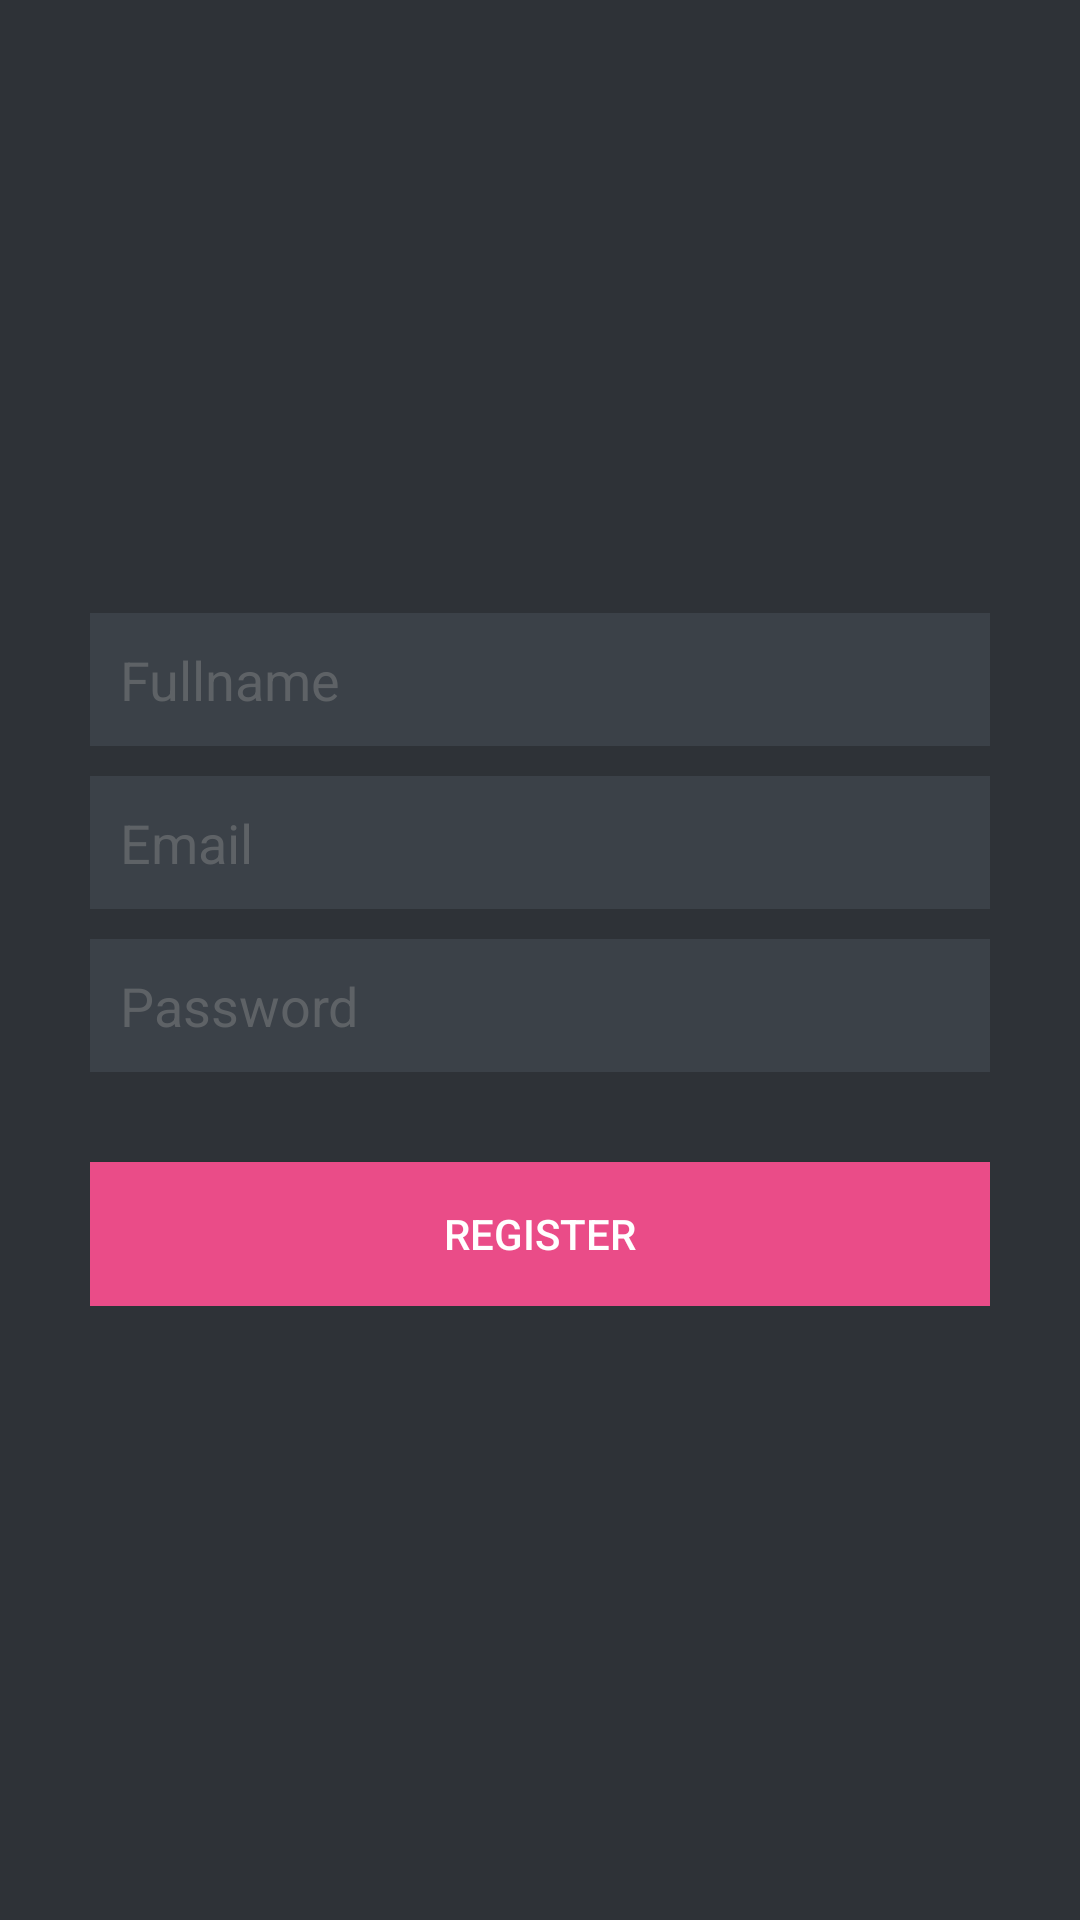

This screen was rendered from an Android layout file. Write that file and the resources it references.
<!-- AndroidManifest.xml: application theme AppTheme -->
<!-- res/layout/signup.xml -->
<?xml version="1.0" encoding="utf-8"?>
<LinearLayout xmlns:android="http://schemas.android.com/apk/res/android"
    android:layout_width="fill_parent"
    android:layout_height="fill_parent"
    android:background="@color/bg_register"
    android:gravity="center"
    android:orientation="vertical"
    android:padding="10dp" >

    <LinearLayout
        android:layout_width="fill_parent"
        android:layout_height="wrap_content"
        android:layout_gravity="center"
        android:orientation="vertical"
        android:paddingLeft="20dp"
        android:paddingRight="20dp" >

        <EditText
            android:id="@+id/editTextUserName"
            android:layout_width="fill_parent"
            android:layout_height="wrap_content"
            android:layout_marginBottom="10dp"
            android:background="@color/input_register_bg"
            android:hint="@string/hint_name"
            android:padding="10dp"
            android:singleLine="true"
            android:inputType="textCapWords"
            android:textColor="@color/input_register"
            android:textColorHint="@color/input_register_hint" />

        <EditText
            android:id="@+id/editTextPassword"
            android:layout_width="fill_parent"
            android:layout_height="wrap_content"
            android:layout_marginBottom="10dp"
            android:background="@color/input_register_bg"
            android:hint="@string/hint_email"
            android:inputType="textPassword"
            android:padding="10dp"
            android:singleLine="true"
            android:textColor="@color/input_register"
            android:textColorHint="@color/input_register_hint" />

        <EditText
            android:id="@+id/editTextConfirmPassword"
            android:layout_width="fill_parent"
            android:layout_height="wrap_content"
            android:layout_marginBottom="10dp"
            android:background="@color/input_register_bg"
            android:hint="@string/hint_password"
            android:inputType="textPassword"
            android:padding="10dp"
            android:singleLine="true"
            android:textColor="@color/input_register"
            android:textColorHint="@color/input_register_hint" />

        

        <Button
            android:id="@+id/buttonCreateAccount"
            android:layout_width="fill_parent"
            android:layout_height="wrap_content"
            android:layout_marginTop="20dip"
            android:background="#ea4c88"
            android:text="@string/btn_register"
            android:textColor="@color/white" />

    </LinearLayout>
</LinearLayout>
<!-- resources referenced by this layout -->
<resources>
  <color name="bg_register">#2e3237</color>
  <color name="input_register">#888888</color>
  <color name="input_register_bg">#3b4148</color>
  <color name="input_register_hint">#5e6266</color>
  <color name="white">#ffffff</color>
  <string name="btn_register">REGISTER</string>
  <string name="hint_email">Email</string>
  <string name="hint_name">Fullname</string>
  <string name="hint_password">Password</string>
  <style name="AppTheme" parent="AppTheme.Base">
          
      </style>
  <style name="AppTheme.Base" parent="Theme.AppCompat.Light.NoActionBar">
          <item name="colorPrimary">@color/primaryColor</item>
          <item name="colorPrimaryDark">@color/statusBarColor</item>
      </style>
  <color name="primaryColor">#9E9E9E</color>
  <color name="statusBarColor">#616161</color>
</resources>
